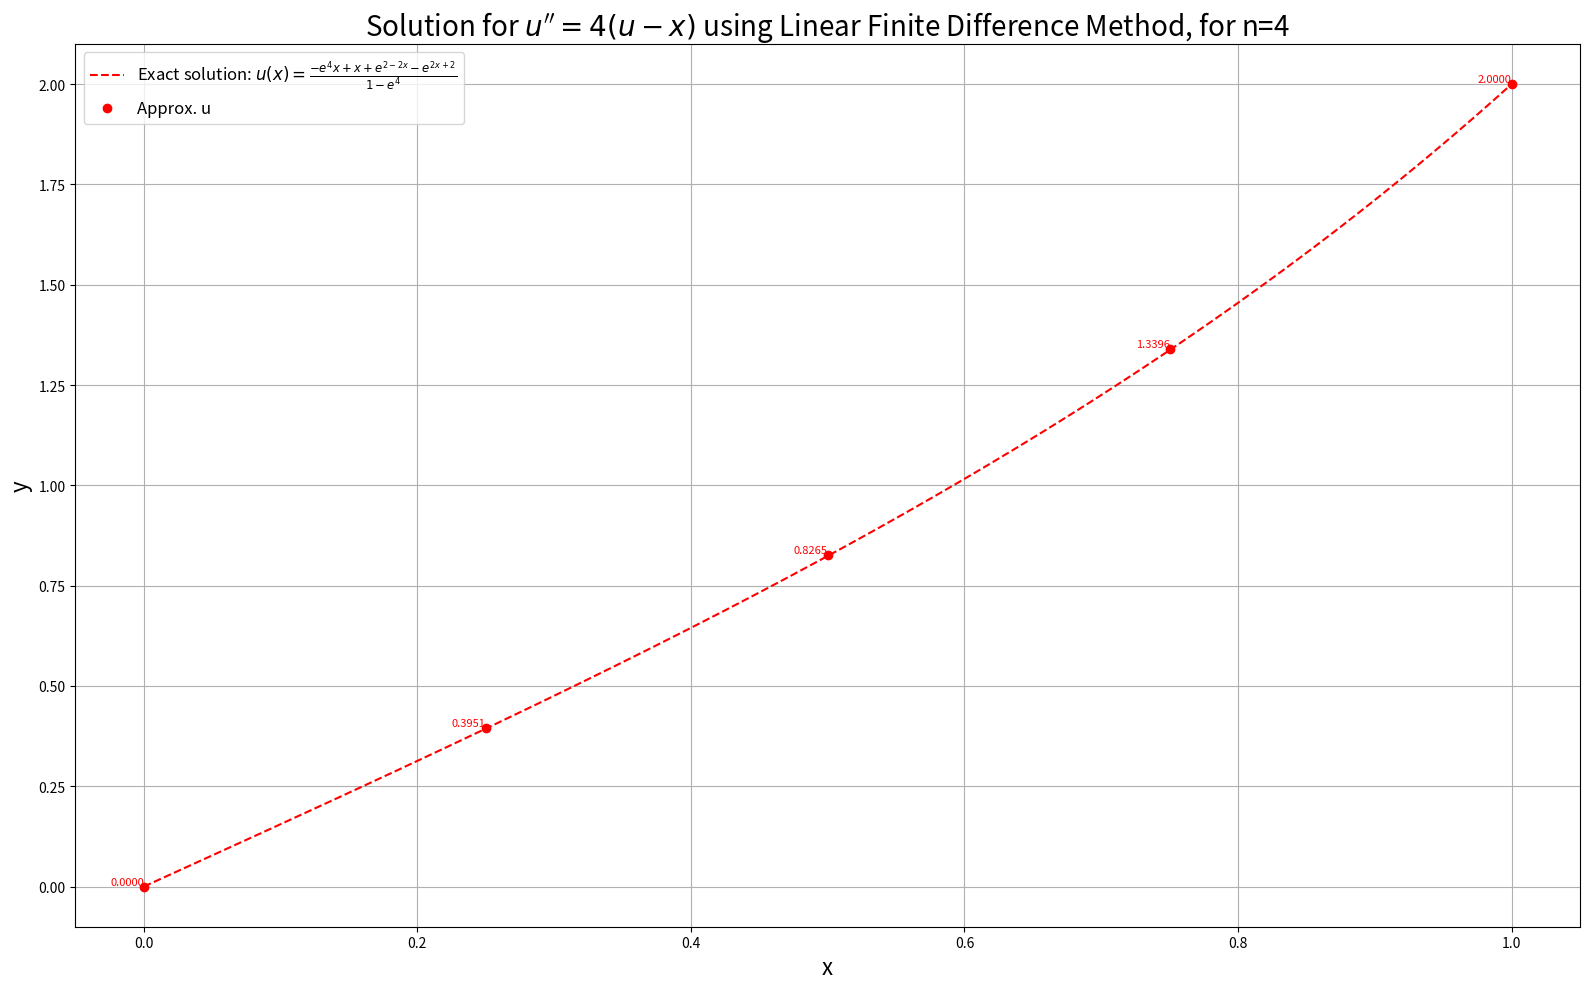
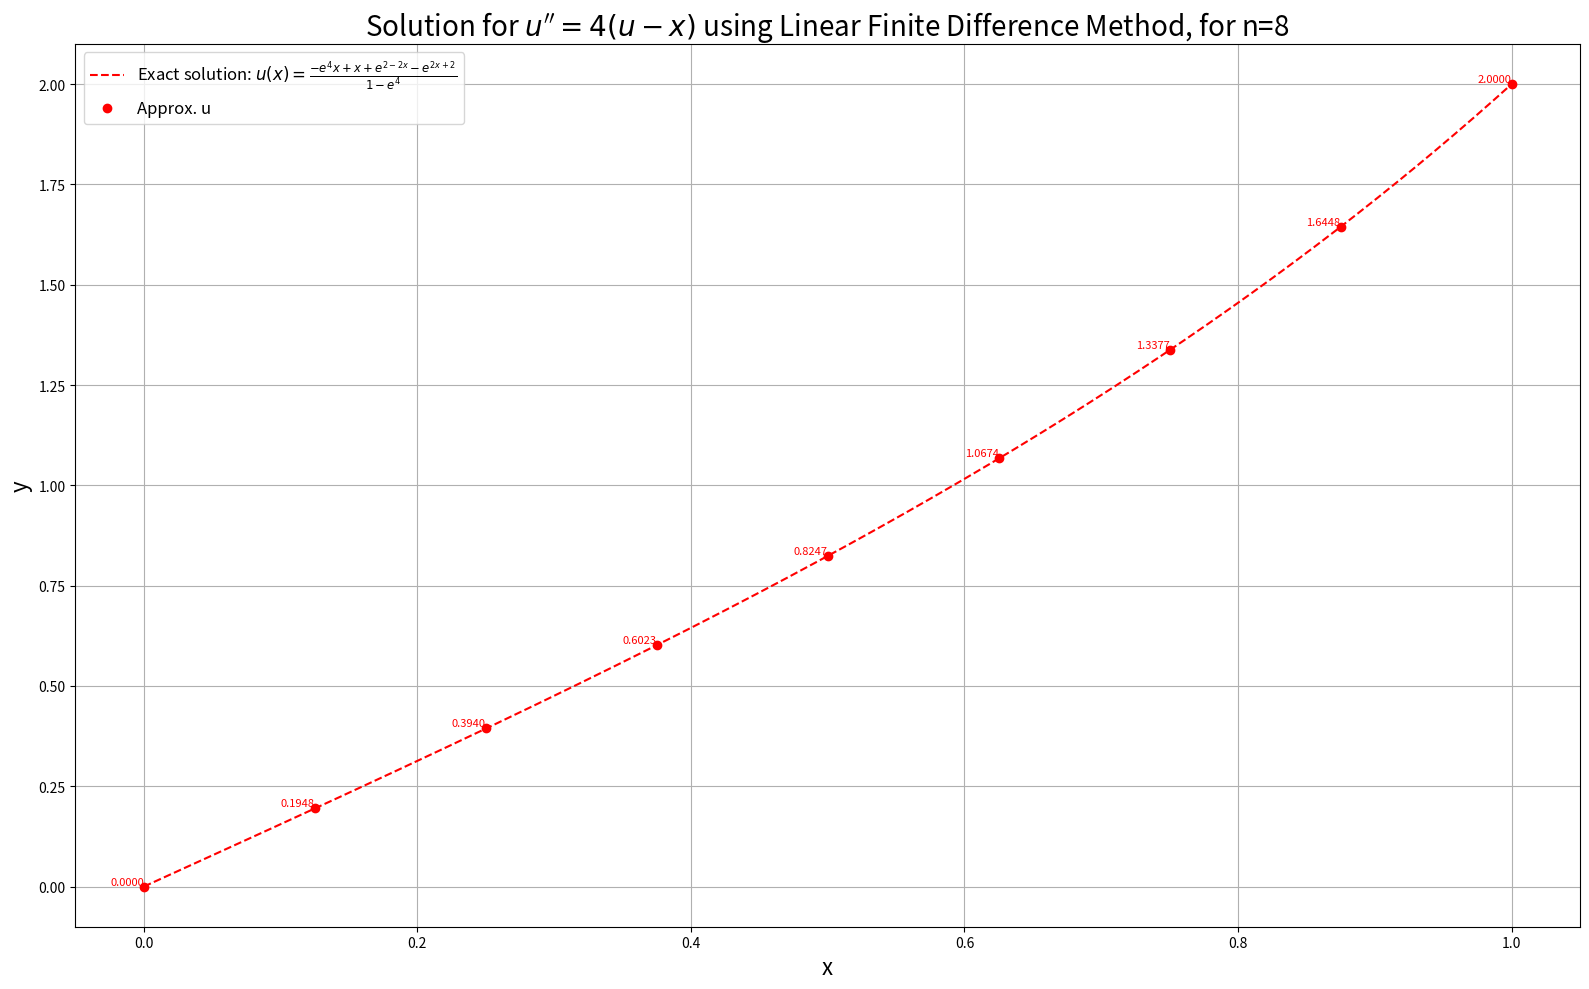
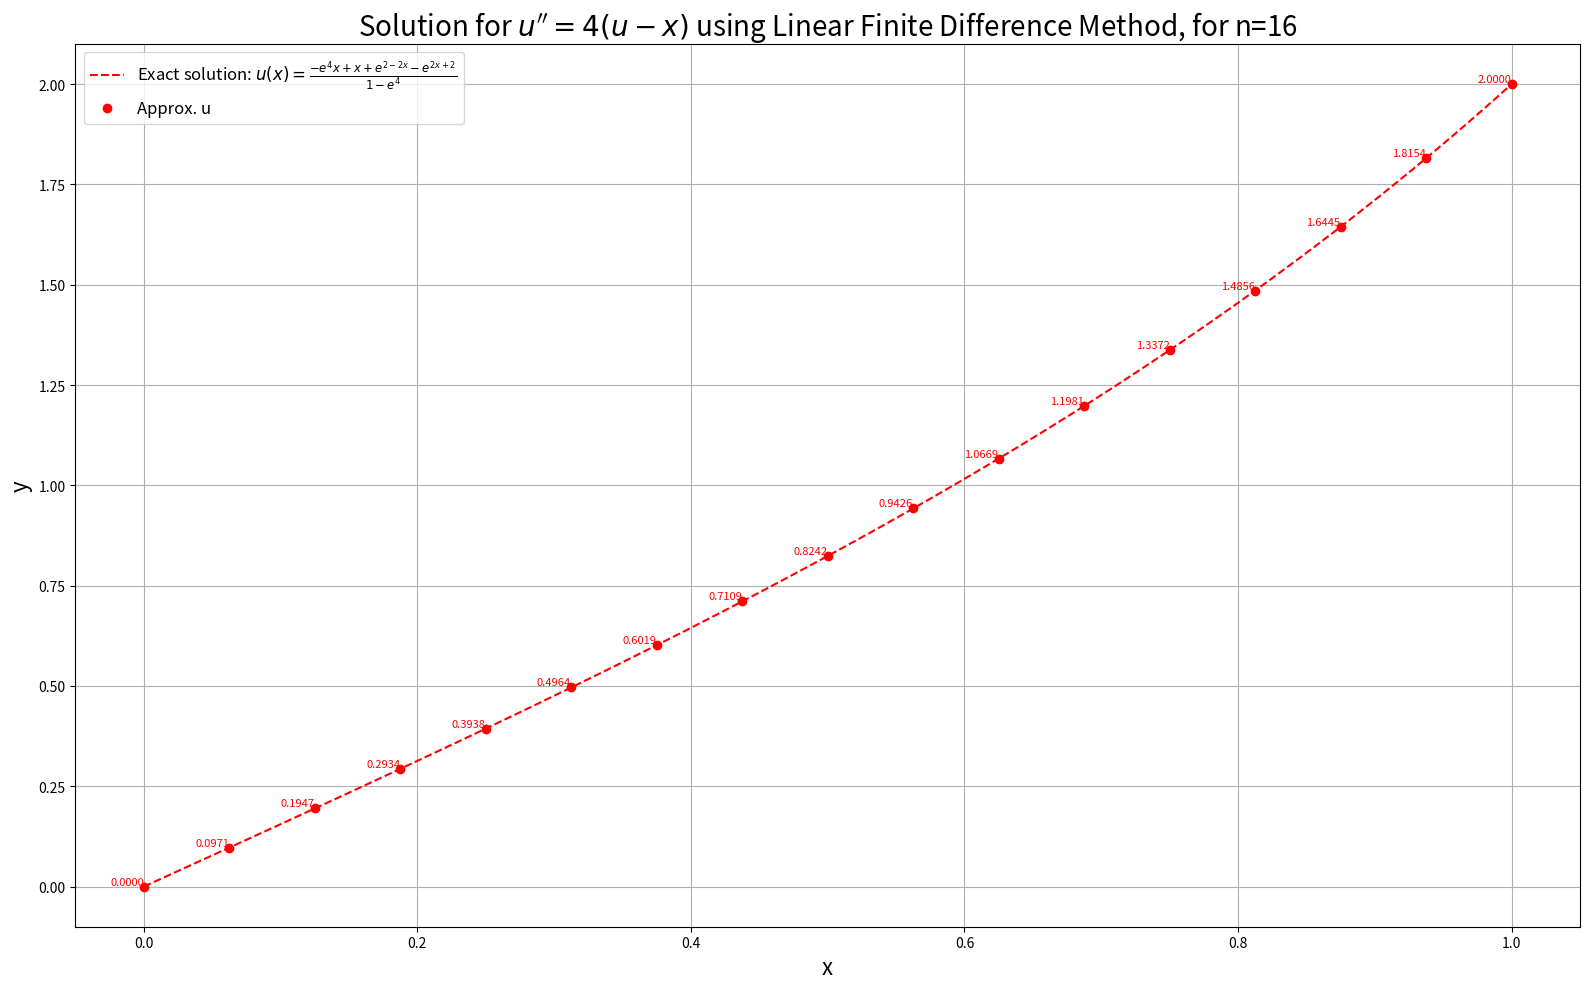

Generate these figures, in order, with matplotlib:
# Import required libraries
import numpy as np
import matplotlib.pyplot as plt

# [CHANGE title and input] Define the source term function for the equation u'' = 4(u - x), rearranging into -u'' + 4u = 4x
def f(x):
    return 4 * x
# [CHANGE] Define the exact solution for comparison
def y(t):
    return (-np.exp(4) * t + t + np.exp(2 - 2 * t)- np.exp(2 * t + 2)) / (1 - np.exp(4))

# Parameters for the Boundary Value Problem:
a, b = 0, 1
g_0, g_1 = 0, 2
p, q = 0, 4

def bvp_soln(h):
    # Discretize the interval
    N = int((b - a) / h)
    x = np.linspace(a, b, N + 1)

    # Construct the tridiagonal matrix A for the system
    A = np.zeros((N - 1, N - 1))
    for i in range(N - 1):
        if i > 0:
            A[i, i - 1] = - (1 + h / 2 * p)
        A[i, i] = 2 + q * h ** 2
        if i < N - 2:
            A[i, i + 1] = - (1 - h / 2 * p)

    # Construct vector B for the system
    B = np.array([h ** 2 * f(x[i + 1]) for i in range(N - 1)])

    # Incorporate boundary conditions
    B[0] += (1 + 0.5 * p * h) * g_0
    B[-1] += (1 - 0.5 * p * h) * g_1

    # For N = 2, there is only 1 element
    if N == 2:
        B = np.array([
        (1 + 0.5 * p * h) * g_0 + (1 - 0.5 * p * h) * g_1 + h ** 2 * f(x[1])
    ])

    # Solving for the interior points
    u_interior = np.linalg.solve(A, B)

    # Combine the solution with boundary conditions
    u = np.zeros(N + 1)
    u[0] = g_0
    u[1:-1] = u_interior
    u[-1] = g_1

    # Set up the plot
    plt.figure(figsize=(16, 10))
    t = np.linspace(a, b, 1000)
    plt.plot(t, y(t), label='Exact solution: $u(x) = \\frac{-e^4x+x+e^{2-2x}-e^{2x+2}}{1-e^4}$', color='red', linestyle='--')

    # Plot approximations at grid points
    for i in range(N + 1):
        plt.plot(x[i], u[i], 'o', color='red')
    
    # Specific legend for the approximations
    plt.plot([], [], 'o', color='red', label='Approx. u')

    # Add annotations
    for i in range(N + 1):
        plt.text(x[i], u[i], f'{u[i]:.4f}', ha='right', va='bottom', color='red', fontsize=8)

    # Add labels and title
    plt.title(f"Solution for $u''=4(u - x)$ using Linear Finite Difference Method, for n={N}", fontsize = 20)
    plt.xlabel('x', fontsize = 16)
    plt.ylabel('y', fontsize = 16)
    plt.legend(fontsize = 12)
    plt.grid(True)
    plt.tight_layout()
    plt.show()

    # Output matrices A and B
    print("For h =", h, "\n")
    print("Matrix A:\n", A, "\n")
    print("Inverse A:\n", np.linalg.inv(A), "\n")
    print("Vector B:\n", B, "\n")
    print("Solution u:\n", u, "\n")

    # Output the solution at each grid point
    for i in range(0, N + 1):
        print(
            f"u({x[i]:.2f}) = {u[i]:.8f}"
            ", "
            f"Actual value = {y(x[i]):.8f}"
            )
    print("-----------------------------------------------------------------------")

np.set_printoptions(edgeitems=10, linewidth=1000)

# Solving for multiple values of h
for N in [1 / 4, 1 / 8, 1 / 16]:
    bvp_soln(N)